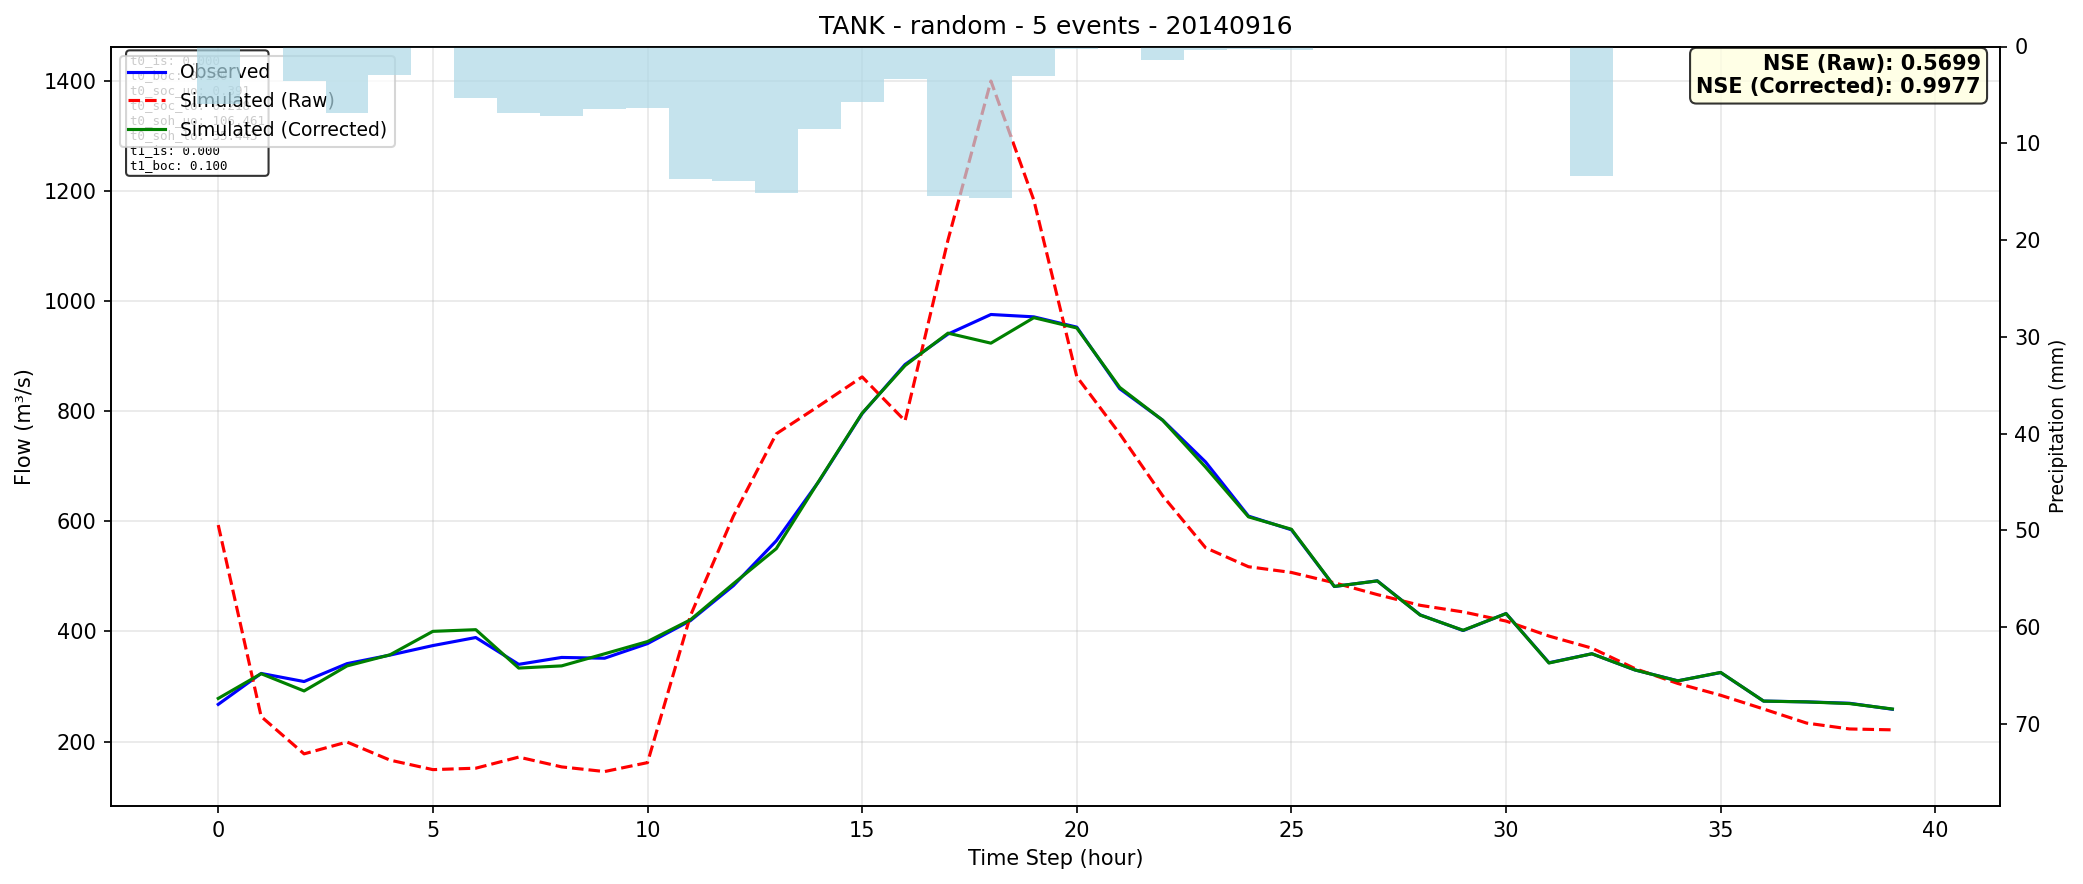

The table this chart was drawn from, first rows:
time, observed, simulated_raw, simulated_corrected
0, 267.5, 593, 278.3
1, 323.6, 245.4, 323.2
2, 308.9, 177.6, 291.9
3, 341.4, 199.2, 337.3
4, 356.9, 166.3, 357.4
5, 374.2, 149, 400.1
6, 388.9, 151.6, 403.1
7, 340.1, 171.8, 333.4
8, 352.7, 154, 337.4
9, 351.3, 145.5, 359.3
10, 377.8, 161.8, 381.5
11, 419.5, 428.6, 421
12, 483, 609.1, 486.5
13, 564.4, 758.6, 550.2
14, 673.1, 809.6, 673.9
15, 795.3, 862, 796.1
16, 884.5, 782.1, 882.5
17, 939.7, 1110, 941.4
18, 975.2, 1399, 923.2
19, 971, 1183, 969.5
20, 952.3, 862.4, 950.8
21, 840.5, 758.8, 842.9
22, 783.4, 646.2, 783.3
23, 707.6, 551.8, 698.2
24, 609.3, 517.3, 607.9
25, 584.4, 506.9, 585.4
26, 481.5, 488.2, 481.6
27, 491.7, 466.8, 491.6
28, 429.9, 447.3, 429.6
29, 401.5, 435.3, 401.9
30, 432.4, 418.7, 432.3
31, 343, 391.5, 342.6
32, 359.4, 369.6, 359.4
33, 330.1, 332.6, 330
34, 310.2, 305.5, 310.1
35, 325.2, 284, 325.5
36, 273.5, 259.1, 273.4
37, 272, 233.5, 272
38, 269.5, 222.8, 269
39, 258.6, 221.2, 259.1
